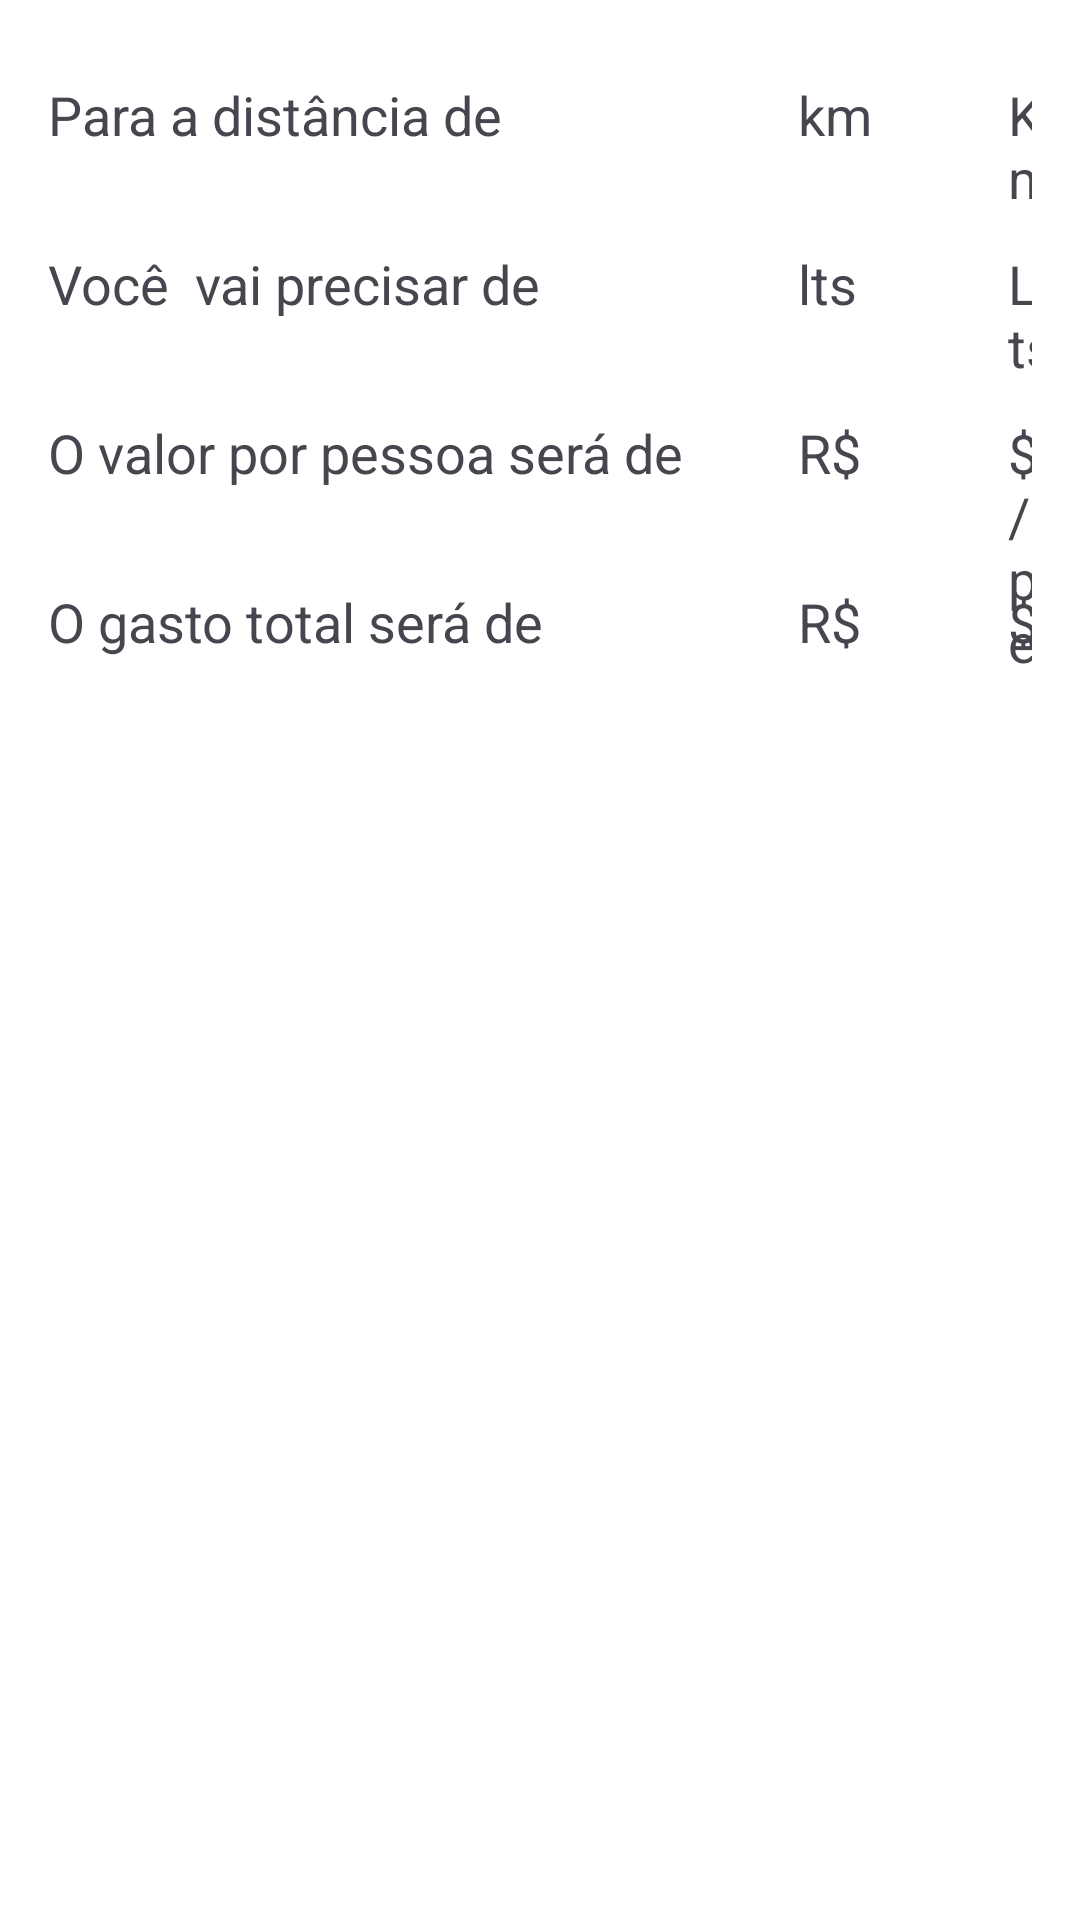

Produce the Android XML layout that renders to this screen, including the resource entries it uses.
<!-- AndroidManifest.xml: application theme Theme.FuelCalculator.dev -->
<!-- res/layout/activity_resultado_carro.xml -->
<?xml version="1.0" encoding="utf-8"?>
<RelativeLayout xmlns:android="http://schemas.android.com/apk/res/android"
    xmlns:app="http://schemas.android.com/apk/res-auto"
    xmlns:tools="http://schemas.android.com/tools"
    android:layout_width="match_parent"
    android:layout_height="match_parent"
    android:background="@color/white"
    android:orientation="vertical"
    tools:context="com.fdev.fuelcalculator.presentation.Resultado_carro">

    <TextView
        android:id="@+id/tv_distancia"
        android:layout_width="wrap_content"
        android:layout_height="wrap_content"
        android:layout_marginTop="10dp"
        android:padding="16dp"
        android:text="Para a distância de "
        android:textSize="18sp" />

    <TextView
        android:id="@+id/tv_km"
        android:layout_width="wrap_content"
        android:layout_height="wrap_content"
        android:layout_marginStart="250dp"
        android:layout_marginTop="10dp"
        android:maxLength="4"
        android:padding="16dp"
        android:text="km "
        android:textSize="18sp" />

    <TextView
        android:layout_width="wrap_content"
        android:layout_height="wrap_content"
        android:layout_marginStart="320dp"
        android:layout_marginTop="10dp"
        android:padding="16dp"
        android:text="Km "
        android:textSize="18sp" />

    <TextView
        android:id="@+id/tv_litros"
        android:layout_width="wrap_content"
        android:layout_height="wrap_content"
        android:layout_below="@+id/tv_distancia"
        android:padding="16dp"
        android:text="Você  vai precisar de   "
        android:textSize="18sp" />

    <TextView
        android:id="@+id/tv_lts"
        android:layout_width="wrap_content"
        android:layout_height="wrap_content"
        android:layout_below="@id/tv_distancia"
        android:layout_marginStart="250dp"
        android:maxLength="5"
        android:padding="16dp"
        android:text="lts"
        android:textSize="18sp" />

    <TextView
        android:layout_width="wrap_content"
        android:layout_height="wrap_content"
        android:layout_below="@id/tv_distancia"
        android:layout_marginStart="320dp"
        android:padding="16dp"
        android:text="Lts"
        android:textSize="18sp" />

    <TextView
        android:id="@+id/tv_valor"
        android:layout_width="match_parent"
        android:layout_height="wrap_content"
        android:layout_below="@+id/tv_litros"
        android:padding="16dp"
        android:text="O valor por pessoa será de  "
        android:textSize="18sp" />

    <TextView
        android:id="@+id/tv_preço_pessoa"
        android:layout_width="wrap_content"
        android:layout_height="wrap_content"
        android:layout_below="@+id/tv_litros"
        android:layout_marginStart="320dp"
        android:maxLength="4"
        android:padding="16dp"
        android:text="$/pessoa "
        android:textSize="18sp" />

    <TextView
        android:layout_width="wrap_content"
        android:layout_height="wrap_content"
        android:layout_below="@+id/tv_litros"
        android:layout_marginStart="250dp"
        android:maxLength="5"
        android:padding="16dp"
        android:text="R$"
        android:textSize="18sp" />

    <TextView
        android:id="@+id/tv_valor_pessoa"
        android:layout_width="match_parent"
        android:layout_height="wrap_content"
        android:layout_below="@+id/tv_valor"
        android:padding="16dp"
        android:text="O gasto total será de  "
        android:textSize="18sp" />

    <TextView
        android:id="@+id/tv_preço"
        android:layout_width="wrap_content"
        android:layout_height="wrap_content"
        android:layout_below="@+id/tv_valor"
        android:layout_marginStart="320dp"
        android:maxLength="4"
        android:padding="16dp"
        android:text="$ "
        android:textSize="18sp" />

    <TextView
        android:layout_width="wrap_content"
        android:layout_height="wrap_content"
        android:layout_below="@+id/tv_valor"
        android:layout_marginStart="250dp"
        android:maxLength="5"
        android:padding="16dp"
        android:text="R$ "
        android:textSize="18sp" />

    <ImageView
        android:layout_width="wrap_content"
        android:layout_height="wrap_content"
        android:layout_below="@id/tv_preço"
        android:layout_marginStart="140dp"
        android:layout_marginTop="100dp"
        android:src="@drawable/img4" />


</RelativeLayout>
<!-- resources referenced by this layout -->
<resources>
  <style name="Theme.FuelCalculator.dev" parent="Theme.Material3.DayNight.NoActionBar">
          
          
          <item name="colorPrimary">@color/replyorange</item>
          <item name="colorPrimaryVariant">@color/pink_500</item>
          <item name="colorOnPrimary">@color/white</item>
          <item name="android:statusBarColor">@color/replyorange</item>
          
      </style>
  <!-- not gathered from this repository: default colours our renderer supplied (Android Studio template values) -->
  <color name="white">#FFFFFFFF</color>
</resources>
